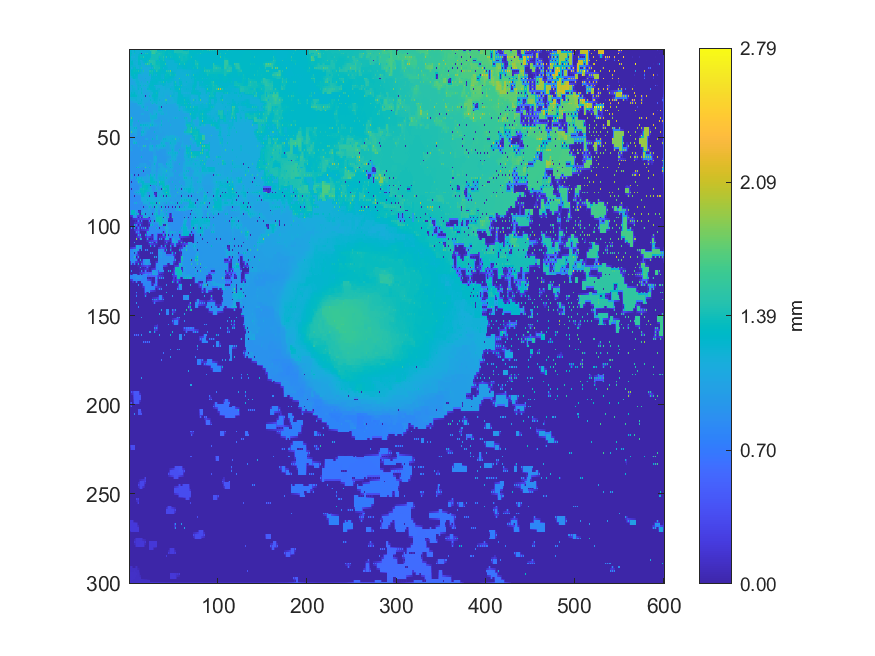

The data file committed next to this chart (first rows):
1.28180000068284, 1.24835306038413, 1.23668999957909, 1.20717110467155, 1.20784424338675, 1.2070645257717, 1.33054000000005, 1.20735952570944, 1.20579294342869, 1.2057968840356, 1.20418465144684, 1.20889362472065, 1.22096315047529, 1.22181635593388, 1.22249645693416, 1.22274692427901, 1.22235463370892, 1.21809168501077, 1.21370279842547, 1.2133896782841, 1.21310089445947, 1.21266490809091, 1.21224420247811, 1.24903873244723
1.267, 1.255, 1.248, 1.206, 1.207, 1.206, 1.268, 1.208, 1.208, 1.207, 1.206, 1.213, 1.221, 1.222, 1.223, 1.223, 1.223, 1.223, 1.227, 1.232, 1.237, 1.243, 1.251, 1.259
1.416, 1.298, 1.298, 1.203, 1.187, 1.203, 1.413, 1.21, 1.21, 1.208, 1.189, 1.25, 1.367, 1.255, 0.004551, 1.205, 1.192, 1.261, 1.473, 1.372, 1.479, 1.29, 1.291, 1.268
1.304, 1.297, 1.239, 1.2, 1.196, 1.201, 1.202, 1.204, 1.206, 1.206, 1.247, 1.267, 1.349, 1.341, 1.328, 1.315, 1.301, 1.283, 1.284, 1.285, 1.287, 1.289, 1.289, 1.276
1.31, 1.295, 1.172, 1.181, 1.163, 1.18, 1.17, 1.204, 1.205, 1.204, 1.316, 1.314, 1.363, 1.348, 1.378, 1.316, 1.53, 1.283, 1.273, 1.285, 1.287, 1.288, 1.289, 1.282
1.3, 1.291, 1.2, 1.202, 1.202, 1.202, 1.201, 1.201, 1.202, 1.201, 1.314, 1.313, 1.31, 1.306, 1.302, 1.296, 1.29, 1.284, 1.279, 1.282, 1.284, 1.321, 1.345, 1.369
1.409, 1.285, 1.198, 1.248, 1.429, 1.201, 1.198, 1.198, 1.164, 1.196, 1.347, 1.282, 1.154, 1.173, 1.154, 1.24, 1.271, 1.275, 1.278, 1.28, 1.211, 1.361, 1.649, 1.45
1.274, 1.278, 1.289, 1.295, 1.3, 1.207, 1.194, 1.193, 1.189, 1.191, 1.286, 1.28, 1.228, 1.182, 1.177, 1.207, 1.232, 1.243, 1.313, 1.34, 1.367, 1.394, 1.456, 1.45
1.269, 1.274, 1.306, 1.3, 1.362, 1.212, 1.19, 1.192, 1.184, 1.188, 1.292, 1.271, 1.258, 1.187, 1.154, 1.167, 1.16, 1.23, 1.487, 1.385, 1.652, 1.422, 1.483, 1.306
1.258, 1.249, 1.239, 1.232, 1.225, 1.219, 1.217, 1.212, 1.185, 1.186, 1.19, 1.215, 1.214, 1.195, 1.193, 1.171, 1.167, 1.183, 1.188, 1.19, 1.192, 1.197, 1.203, 1.211
1.294, 1.247, 1.129, 1.219, 1.151, 1.279, 1.365, 1.268, 1.168, 1.181, 1.133, 1.214, 1.212, 1.212, 1.417, 1.18, 1.14, 1.14, 1.14, 1.142, 1.144, 1.144, 1.148, 1.209
1.179, 1.237, 1.246, 1.262, 1.281, 1.3, 1.331, 1.322, 1.306, 1.289, 1.272, 1.254, 1.231, 1.212, 1.211, 1.189, 1.169, 1.139, 1.139, 1.141, 1.142, 1.141, 1.226, 1.252
1.138, 1.221, 1.307, 1.307, 1.464, 1.341, 1.365, 1.334, 1.367, 1.31, 1.43, 1.293, 1.364, 1.211, 1.209, 1.197, 1.423, 1.138, 1.137, 1.136, 1.133, 1.138, 1.427, 1.375
1.169, 1.213, 1.307, 1.307, 1.379, 1.327, 1.316, 1.307, 1.299, 1.278, 1.26, 1.243, 1.226, 1.202, 1.191, 1.173, 1.156, 1.138, 1.137, 1.136, 1.136, 1.137, 1.362, 1.365
1.192, 1.204, 1.307, 1.307, 1.47, 1.315, 1.223, 1.274, 1.292, 1.251, 1.108, 1.108, 1.109, 1.134, 1.157, 1.133, 1.114, 1.115, 1.118, 1.119, 1.121, 1.123, 1.358, 1.239
1.12, 1.155, 1.198, 1.242, 1.318, 1.312, 1.273, 1.259, 1.244, 1.237, 1.107, 1.107, 1.107, 1.107, 1.107, 1.109, 1.112, 1.114, 1.117, 1.118, 1.12, 1.12, 1.123, 1.126
1.083, 1.083, 1.085, 1.198, 1.324, 1.306, 1.298, 1.246, 1.23, 1.228, 1.099, 1.105, 1.104, 1.106, 1.106, 1.107, 1.106, 1.111, 1.212, 1.117, 1.116, 1.117, 1.116, 1.126
1.082, 1.083, 1.083, 1.128, 1.142, 1.155, 1.17, 1.186, 1.21, 1.21, 1.176, 1.149, 1.105, 1.106, 1.106, 1.106, 1.106, 1.107, 1.107, 1.118, 1.117, 1.117, 1.117, 1.194
1.081, 1.082, 1.082, 1.098, 1.098, 1.097, 1.09, 1.173, 1.21, 1.21, 1.225, 1.174, 1.099, 1.148, 1.202, 1.141, 1.103, 1.104, 1.103, 1.148, 1.333, 1.172, 1.109, 1.215
1.083, 1.085, 1.086, 1.098, 1.097, 1.096, 1.093, 1.147, 1.176, 1.21, 1.218, 1.191, 1.178, 1.153, 1.152, 1.152, 1.15, 1.149, 1.148, 1.148, 1.18, 1.194, 1.227, 1.248
1.093, 1.111, 1.217, 1.217, 1.23, 1.162, 1.085, 1.121, 1.085, 1.209, 1.247, 1.216, 1.289, 1.155, 1.091, 1.153, 1.219, 1.18, 1.389, 1.147, 1.102, 1.209, 1.272, 1.273
1.116, 1.122, 1.158, 1.217, 1.226, 1.182, 1.168, 1.144, 1.116, 1.208, 1.222, 1.205, 1.188, 1.157, 1.156, 1.155, 1.152, 1.149, 1.147, 1.146, 1.197, 1.225, 1.273, 1.273
1.16, 1.14, 1.092, 1.217, 1.362, 1.209, 1.206, 1.176, 1.073, 1.205, 1.253, 1.182, 1.081, 1.161, 1.306, 1.16, 1.087, 1.089, 1.088, 1.147, 1.265, 1.242, 1.35, 1.273
1.16, 1.176, 1.187, 1.216, 1.215, 1.212, 1.209, 1.202, 1.199, 1.201, 1.17, 1.157, 1.142, 1.165, 1.223, 1.164, 1.103, 1.091, 1.09, 1.125, 1.144, 1.161, 1.175, 1.188
1.161, 1.185, 1.28, 1.227, 1.171, 1.234, 1.296, 1.213, 1.196, 1.198, 1.125, 1.146, 1.112, 1.169, 1.314, 1.168, 1.11, 1.095, 1.075, 1.075, 1.073, 1.077, 1.073, 1.17
1.187, 1.21, 1.282, 1.284, 1.287, 1.291, 1.294, 1.239, 1.211, 1.195, 1.181, 1.175, 1.174, 1.173, 1.17, 1.17, 1.124, 1.097, 1.076, 1.076, 1.076, 1.08, 1.126, 1.159
1.276, 1.24, 1.285, 1.284, 1.304, 1.292, 1.295, 1.266, 1.317, 1.193, 1.194, 1.175, 1.174, 1.175, 1.122, 1.172, 1.212, 1.099, 0.004322, 1.077, 1.078, 1.084, 1.292, 1.141
1.1, 1.142, 1.188, 1.191, 1.195, 1.198, 1.201, 1.204, 1.206, 1.185, 1.181, 1.176, 1.175, 1.175, 1.175, 1.174, 1.128, 1.1, 1.097, 1.094, 1.09, 1.087, 1.11, 1.123
1.056, 1.1, 1.185, 1.177, 1.17, 1.172, 1.173, 1.188, 1.209, 1.182, 1.175, 1.176, 1.149, 1.176, 1.255, 1.175, 1.106, 1.104, 1.12, 1.109, 1.133, 1.085, 1.034, 1.109
1.023, 1.032, 1.051, 1.07, 1.088, 1.106, 1.123, 1.14, 1.158, 1.176, 1.188, 1.196, 1.203, 1.208, 1.212, 1.175, 1.124, 1.094, 1.092, 1.091, 1.079, 1.062, 1.047, 1.09
1.003, 1.002, 1.002, 1.003, 1.005, 1.004, 1.005, 1.004, 1.004, 1.107, 1.271, 1.225, 1.279, 1.212, 1.222, 1.175, 1.144, 1.086, 1.027, 1.033, 1.034, 1.035, 1.035, 1.035
1.002, 1.002, 1.002, 1.003, 1.003, 1.003, 1.003, 1.003, 1.004, 1.058, 1.079, 1.1, 1.119, 1.137, 1.174, 1.175, 1.153, 1.079, 1.03, 1.033, 1.034, 1.035, 1.036, 1.035
1.766, 1.001, 1.002, 1.002, 1.001, 1.002, 1.002, 1.003, 1.003, 1.003, 1.004, 1.004, 1.005, 1.104, 1.173, 1.174, 1.27, 1.075, 1.022, 1.099, 1.179, 1.035, 1.038, 1.035
0.9982, 0.9997, 1.001, 1.001, 1.001, 1.002, 1.002, 1.002, 1.002, 1.002, 1.003, 1.003, 1.003, 1.023, 1.038, 1.051, 1.063, 1.07, 1.11, 1.131, 1.151, 1.031, 1.033, 1.032
0.9966, 0.9986, 0.9996, 1, 1.001, 1.001, 1.002, 1.001, 1.002, 1.002, 1.001, 1.002, 1.002, 1.003, 1.003, 1.006, 1.007, 1.067, 1.19, 1.156, 1.258, 1.025, 1.024, 1.027
0.9976, 0.9984, 0.9988, 0.9994, 0.9999, 1, 1, 1, 1, 1, 1.001, 1.001, 1.001, 1.002, 1.004, 1.005, 1.007, 1.009, 1.01, 1.012, 1.016, 1.021, 1.023, 1.026
1.739, 0.9983, 0.9974, 0.9987, 0.9991, 0.9992, 0.9998, 0.9991, 0.9986, 0.9992, 0.9996, 1, 0.9999, 1.002, 1.123, 1.084, 1.126, 1.009, 1.011, 1.011, 1.011, 1.016, 1.07, 1.044
0.9927, 0.9987, 0.9984, 0.9987, 0.9986, 0.9977, 0.9975, 0.9973, 0.9974, 0.9979, 0.9986, 0.9995, 1, 1.002, 1.003, 1.005, 1.007, 1.008, 1.009, 1.009, 1.01, 1.015, 1.028, 1.031
0.9893, 1.105, 1.731, 1.247, 1.256, 0.9955, 0.9949, 0.9953, 0.9956, 0.9964, 0.9973, 0.999, 0.9997, 1.002, 1.003, 1.005, 1.007, 1.008, 1.009, 1.008, 1.009, 1.007, 1.008, 1.022
1.051, 1.15, 1.237, 1.235, 1.234, 0.9936, 0.9937, 0.9934, 0.9936, 0.9948, 0.9972, 0.9993, 1.002, 1.002, 1.003, 1.004, 1.005, 1.006, 1.007, 1.007, 1.006, 1.006, 1.006, 1.016
1.671, 1.235, 1.238, 1.236, 1.234, 0.9914, 0.9887, 0.9909, 0.9904, 0.9919, 1.232, 0.9995, 1.005, 1.003, 1.002, 1.003, 1.003, 1.005, 1.007, 1.006, 1.004, 1.004, 1.003, 1.011
1.231, 1.232, 1.231, 1.162, 1.095, 0.9914, 0.9905, 0.9909, 0.9906, 0.9903, 0.9921, 0.9941, 1.027, 1.035, 1.045, 1.053, 1.064, 1.075, 1.085, 1.093, 1.101, 1.108, 1.114, 1.121
1.23, 1.231, 1.23, 1.153, 0.9742, 0.9766, 0.9745, 1.043, 1.099, 0.9867, 0.9852, 0.9875, 1.298, 1.133, 1.246, 1.174, 1.264, 1.18, 1.256, 1.154, 1.226, 1.139, 1.137, 1.128
1.016, 1.093, 1.151, 1.148, 1.006, 1.021, 1.034, 1.048, 1.069, 0.9845, 0.9853, 0.9865, 1.063, 1.09, 1.116, 1.145, 1.145, 1.146, 1.146, 1.145, 1.143, 1.141, 1.139, 1.12
0.9634, 1.063, 1.154, 1.144, 0.9878, 1.074, 1.269, 1.158, 1.268, 0.9815, 0.9803, 0.9762, 0.9715, 0.9708, 0.9714, 1.144, 1.144, 1.128, 0.9788, 1.068, 1.083, 1.099, 1.227, 1.064
0.9575, 1.033, 1.151, 1.141, 1.13, 1.128, 1.127, 1.09, 1.079, 0.98, 0.9786, 0.9756, 0.9722, 0.9695, 1.08, 1.144, 1.144, 1.108, 1.065, 1.051, 1.035, 1.02, 1.005, 0.9912
0.9527, 1.003, 1.661, 1.137, 1.133, 1.127, 1.127, 1.079, 1.068, 0.9682, 0.9562, 0.9564, 0.9576, 0.9656, 1.281, 1.197, 1.298, 1.087, 1.081, 1.037, 0.9682, 0.969, 0.9701, 0.9708
0.948, 0.9685, 0.9786, 0.9898, 1.003, 1.016, 1.03, 1.042, 1.054, 0.9653, 0.955, 0.9554, 0.9562, 0.9617, 1.191, 1.156, 1.119, 1.062, 1.044, 1.015, 0.9682, 0.9686, 0.9693, 0.9702
0.9426, 0.942, 0.9427, 0.9421, 0.9425, 0.9427, 0.9432, 1.031, 1.167, 0.9639, 0.9534, 0.9538, 0.9557, 0.9579, 1.268, 1.118, 1.079, 1.048, 0.9653, 0.9662, 0.9676, 0.9678, 0.9682, 0.9692
0.9406, 0.9407, 0.941, 0.9411, 0.942, 0.9422, 0.9419, 0.9424, 0.9439, 0.9458, 0.9501, 0.951, 0.9534, 0.9536, 0.9521, 0.9526, 0.9541, 0.9574, 0.9629, 0.9654, 0.9667, 0.9667, 0.9669, 0.9681
0.9384, 0.9389, 0.9393, 0.9392, 1.23, 1.058, 0.9396, 0.9412, 0.9417, 0.9432, 0.9436, 0.9464, 0.9474, 0.9478, 0.9497, 0.9509, 0.9516, 0.9546, 1.149, 1.071, 1.16, 0.9655, 0.9643, 0.967
0.9371, 0.9372, 0.9371, 0.937, 1.154, 1.12, 1.086, 1.052, 1.019, 0.9415, 0.9419, 0.9437, 0.945, 0.9462, 0.9479, 0.9494, 0.9502, 0.9507, 0.9515, 0.9536, 0.9554, 0.957, 0.9598, 0.9679
0.9354, 0.9356, 0.9346, 0.9344, 1.38, 1.163, 1.382, 1.096, 1.251, 0.9392, 0.9386, 0.9412, 0.9428, 0.9438, 0.9461, 0.9482, 0.9491, 0.9499, 0.9499, 0.9512, 0.9522, 0.9539, 0.9563, 1.007
0.9354, 0.935, 0.9338, 0.9315, 0.9286, 0.9274, 0.9274, 0.9297, 0.9335, 0.9372, 0.9385, 0.9395, 0.9397, 0.94, 0.9472, 0.9481, 0.9489, 0.9497, 0.9503, 0.9515, 0.9519, 0.9517, 1.002, 1.013
0.9747, 0.9514, 1.031, 0.9288, 0.927, 0.9258, 0.9252, 0.9241, 0.9231, 0.9275, 1.04, 0.9383, 0.9366, 0.9365, 0.9806, 0.9701, 1.485, 1.079, 1.494, 0.9524, 0.9412, 0.9488, 1.115, 1.117
0.9382, 0.941, 0.9801, 0.9265, 0.9257, 0.9236, 0.9227, 0.9226, 0.9223, 0.923, 0.9254, 0.9286, 0.9326, 0.933, 0.9699, 0.968, 0.9652, 0.9621, 0.958, 0.9526, 0.9466, 0.9454, 1.117, 1.12
0.9181, 0.9315, 1.12, 0.9202, 0.9186, 0.9198, 0.9199, 0.9204, 0.9212, 0.9215, 0.922, 0.9239, 0.9267, 0.9298, 1.141, 0.9407, 0.9382, 0.9353, 0.9354, 0.9353, 0.9367, 0.9403, 1.133, 1.126
0.9168, 0.9154, 0.9154, 0.9154, 0.9165, 0.9177, 0.918, 0.9191, 0.9195, 0.9206, 0.9213, 0.923, 0.9246, 0.9265, 0.9267, 0.928, 0.9301, 0.9321, 0.9331, 0.9338, 0.9352, 0.9378, 0.9527, 0.9599
1.191, 0.9139, 0.9134, 0.9142, 0.9151, 0.9158, 0.917, 0.9174, 0.9189, 0.9192, 0.9205, 0.9215, 0.9227, 0.9245, 0.9254, 0.927, 0.9278, 0.9301, 0.931, 0.9317, 0.9314, 0.9318, 0.9323, 0.9339
0.9122, 0.9129, 0.9131, 0.9139, 0.9141, 0.9152, 0.9155, 0.917, 0.9175, 0.9189, 0.9195, 0.9211, 0.9222, 0.9238, 0.9253, 0.9269, 0.928, 0.9294, 0.9303, 0.9308, 0.931, 0.9317, 0.9325, 0.9338
0.9115, 0.9121, 0.9133, 0.913, 0.9144, 0.9139, 0.9154, 0.9156, 0.9179, 0.9177, 0.9194, 0.9203, 0.922, 0.9228, 1.264, 0.927, 0.9279, 0.9289, 0.9301, 0.9301, 0.93, 0.9312, 0.9321, 0.9336
... 239 more rows
